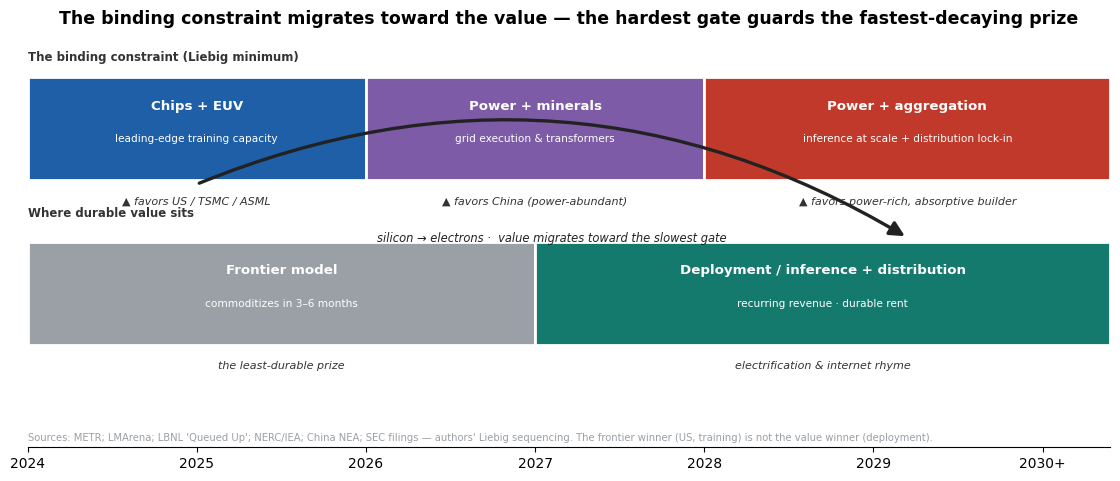

Here is the Python script that generated this plot:
"""
The binding-constraint migration chart (gt_migration.png) — the on-thesis visual for
Part 2's conclusion. Transcribed from bench/dominance.json's binding_sequence: the binding
minimum hands off chips/EUV → power/minerals → power+aggregation across 2024–2030+, as
durable value migrates from the (commoditizing) frontier-training layer to the deployment/
distribution layer. Silicon → electrons; difficulty → durability.
Run: ../../.venv/bin/python make_migration.py
"""
import matplotlib
matplotlib.use("Agg")
import matplotlib.pyplot as plt
from matplotlib.patches import FancyArrowPatch, Rectangle

US = "#1F5FA8"; CN = "#C0392B"; CONTEST = "#7D5BA6"; DIFF = "#157A6E"; GREY = "#9AA0A6"
plt.rcParams.update({"font.family": "DejaVu Sans", "axes.titlesize": 12.5, "axes.titleweight": "bold", "figure.dpi": 150})

fig, ax = plt.subplots(figsize=(11.5, 4.9))
ax.set_xlim(2024, 2030.4); ax.set_ylim(-0.2, 2.75)


def block(x0, x1, y, h, color, title, sub, favors, tcol="white"):
    ax.add_patch(Rectangle((x0, y), x1 - x0, h, facecolor=color, edgecolor="white", lw=2, zorder=3))
    xm = (x0 + x1) / 2
    ax.text(xm, y + h - 0.16, title, ha="center", va="top", fontsize=9.6, fontweight="bold", color=tcol, zorder=4)
    ax.text(xm, y + 0.30, sub, ha="center", va="center", fontsize=7.6, color=tcol, zorder=4, wrap=True)
    if favors:
        ax.text(xm, y - 0.12, favors, ha="center", va="top", fontsize=8, fontstyle="italic", color="#333", zorder=4)


# Row 1 — the binding constraint (the Liebig minimum) migrating
ax.text(2024, 2.62, "The binding constraint (Liebig minimum)", fontsize=8.5, color="#333", fontweight="bold")
block(2024, 2026, 1.75, 0.75, US, "Chips + EUV", "leading-edge training capacity", "▲ favors US / TSMC / ASML")
block(2026, 2028, 1.75, 0.75, CONTEST, "Power + minerals", "grid execution & transformers", "▲ favors China (power-abundant)")
block(2028, 2030.4, 1.75, 0.75, CN, "Power + aggregation", "inference at scale + distribution lock-in", "▲ favors power-rich, absorptive builder")

# Row 2 — where durable value sits
ax.text(2024, 1.48, "Where durable value sits", fontsize=8.5, color="#333", fontweight="bold")
block(2024, 2027, 0.55, 0.75, GREY, "Frontier model", "commoditizes in 3–6 months", "the least-durable prize", tcol="white")
block(2027, 2030.4, 0.55, 0.75, DIFF, "Deployment / inference + distribution", "recurring revenue · durable rent", "electrification & internet rhyme", tcol="white")

# migration arrow: silicon (top-left) -> electrons+distribution (bottom-right)
ax.add_patch(FancyArrowPatch((2025.0, 1.72), (2029.2, 1.33), connectionstyle="arc3,rad=-0.25",
             arrowstyle="-|>", mutation_scale=22, lw=2.4, color="#222", zorder=5))
ax.text(2027.1, 1.30, "silicon → electrons ·  value migrates toward the slowest gate",
        ha="center", fontsize=8.3, fontstyle="italic", color="#222")

ax.set_xticks([2024, 2025, 2026, 2027, 2028, 2029, 2030])
ax.set_xticklabels(["2024", "2025", "2026", "2027", "2028", "2029", "2030+"])
for s in ["top", "right", "left"]:
    ax.spines[s].set_visible(False)
ax.set_yticks([])
ax.set_title("The binding constraint migrates toward the value — the hardest gate guards the fastest-decaying prize", pad=14)
ax.text(2024, -0.15, "Sources: METR; LMArena; LBNL 'Queued Up'; NERC/IEA; China NEA; SEC filings — authors' Liebig sequencing. The frontier winner (US, training) is not the value winner (deployment).",
        fontsize=7.2, color=GREY)
fig.tight_layout()
fig.savefig("gt_migration.png", bbox_inches="tight", facecolor="white")
print("wrote gt_migration.png")
